The GitHub repository ussamasaeed/Chest_X_Ray_Disease_Classification contains a labelled image folder "dataset" with 7 categories: cardiomegaly, effusion, infiltrate, mass, nodule, pneumonia, pneumothorax. Examples follow, each with its label.

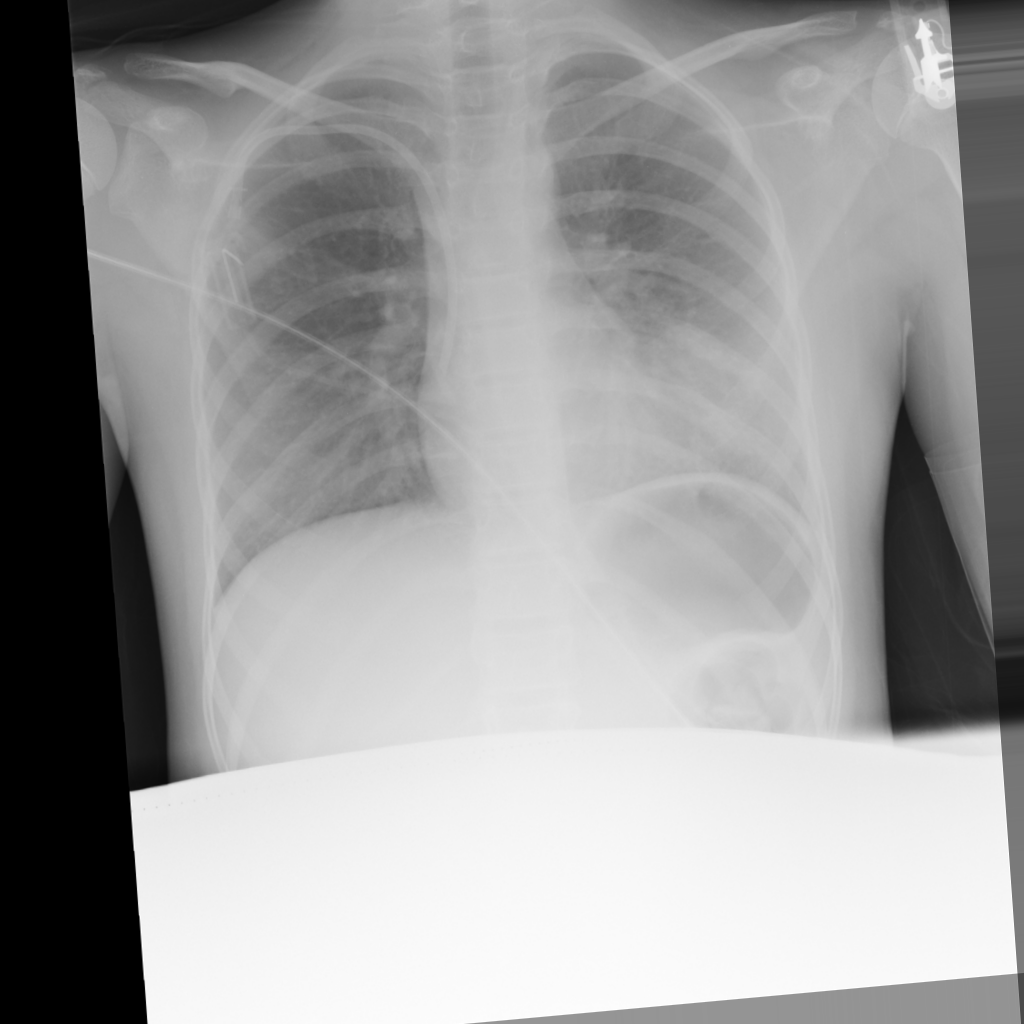
Label: mass

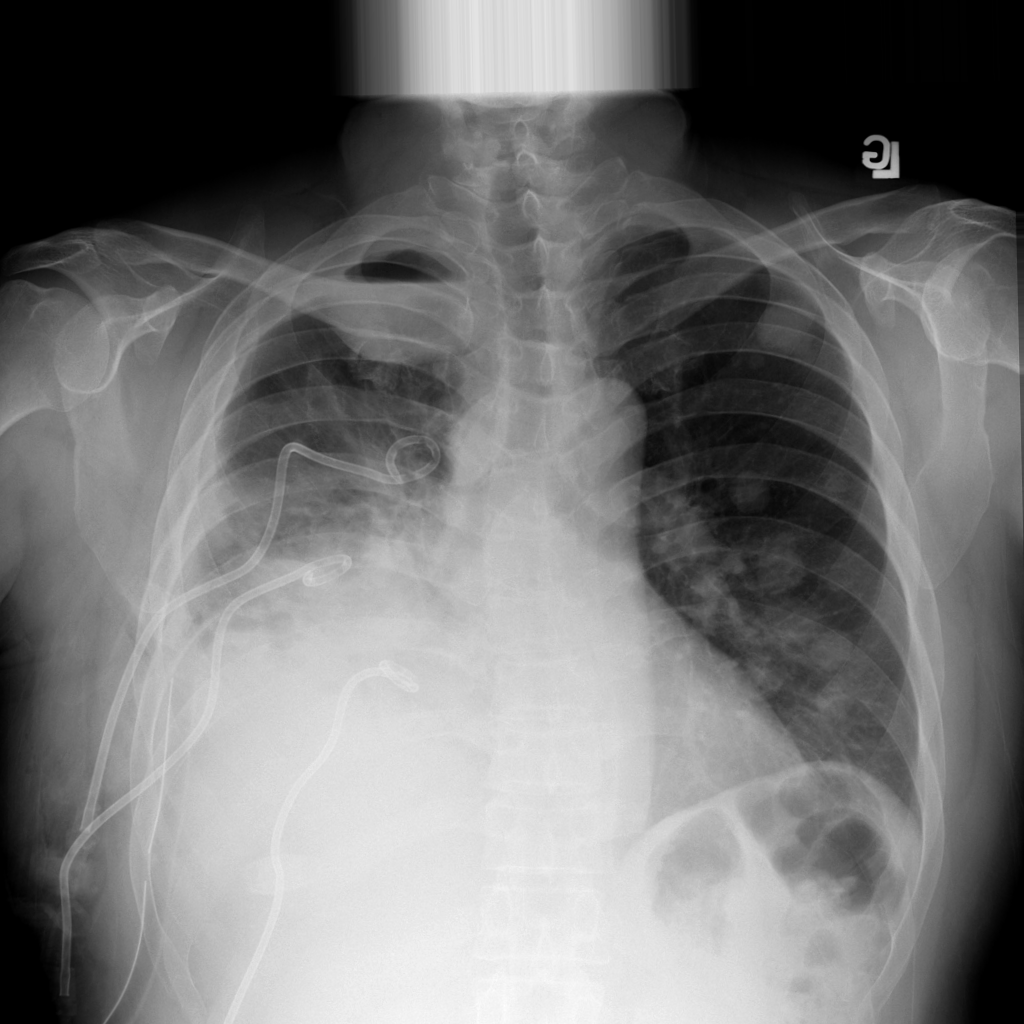
Label: pneumothorax

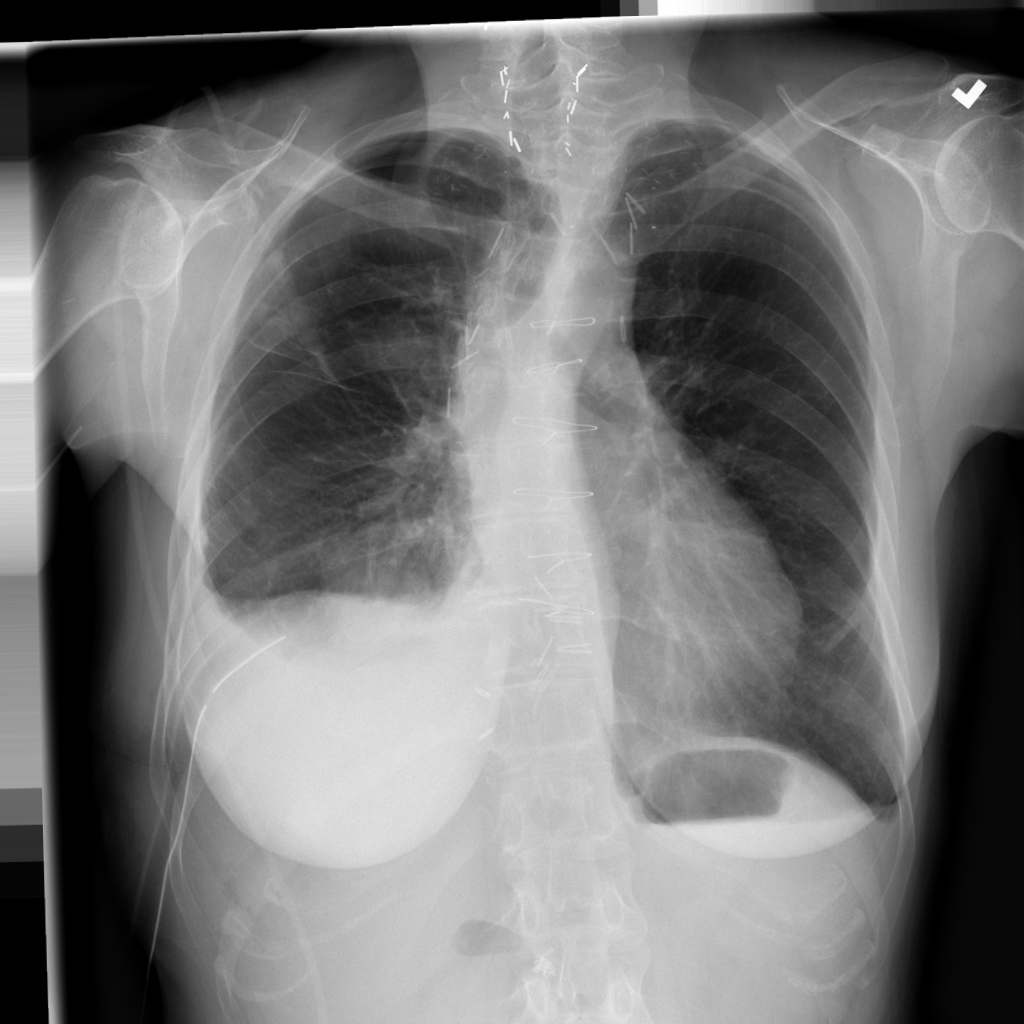
Label: effusion

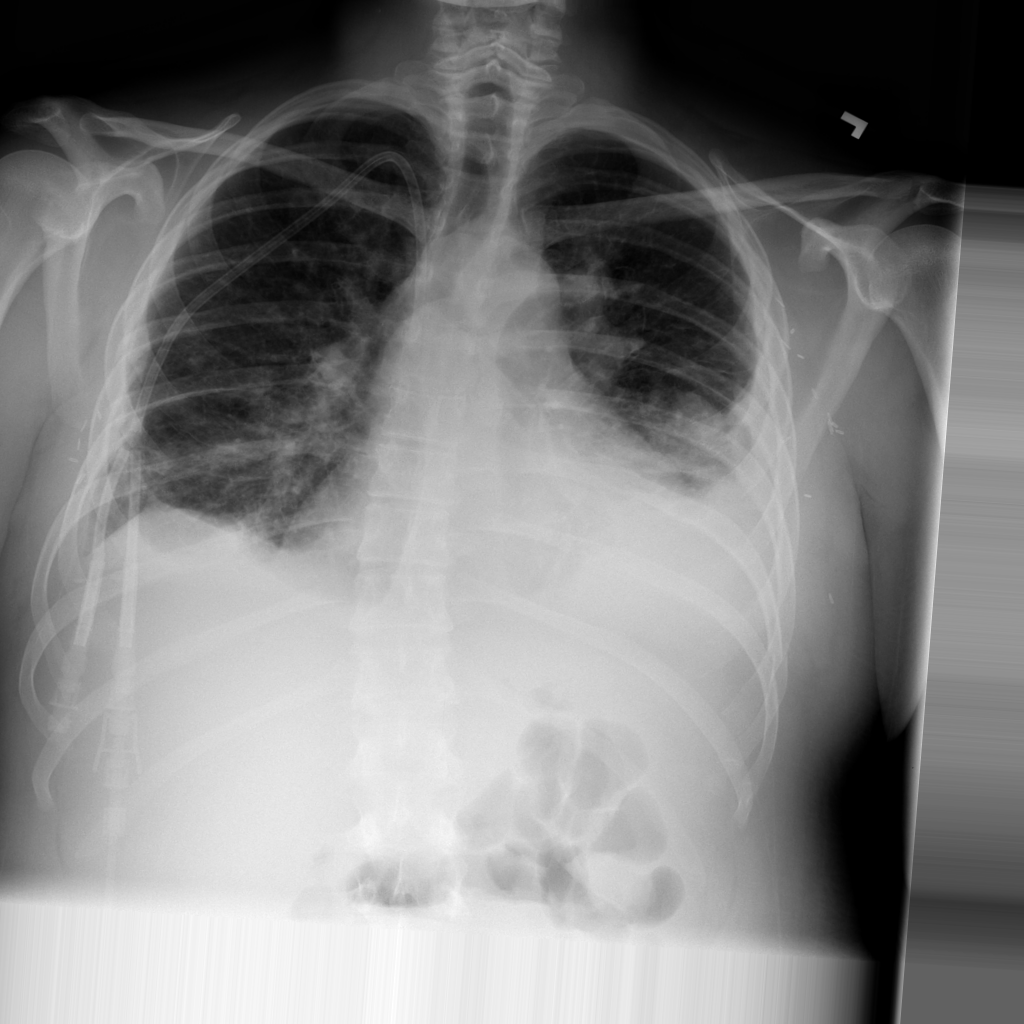
Label: mass

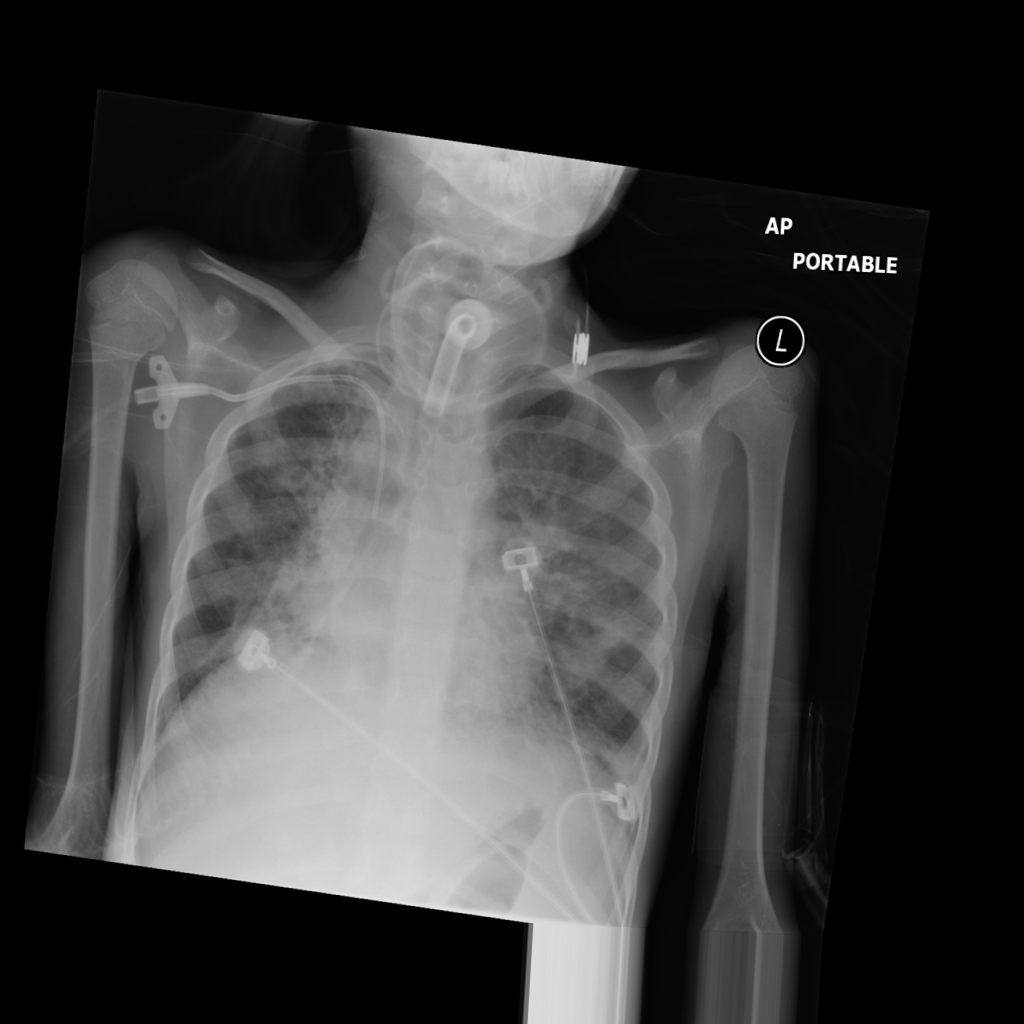
Label: infiltrate

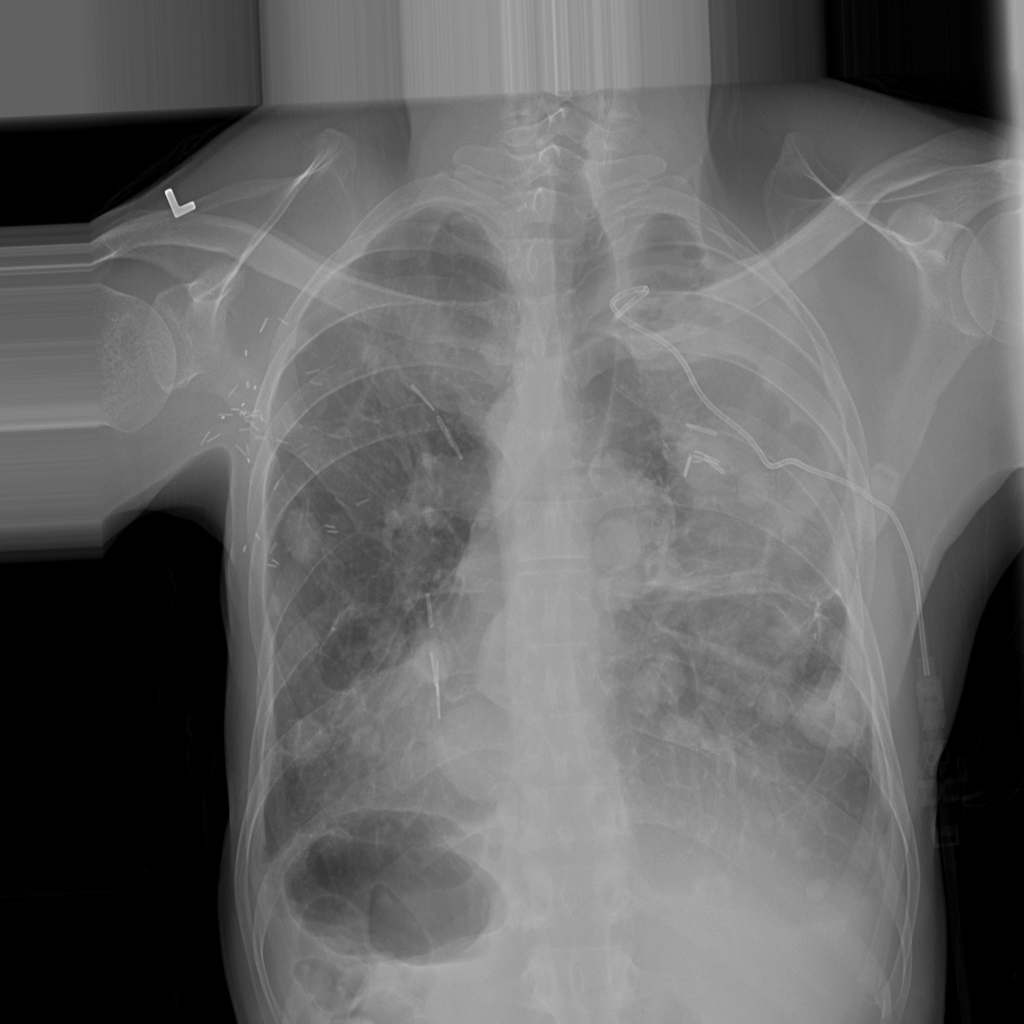
Label: nodule
